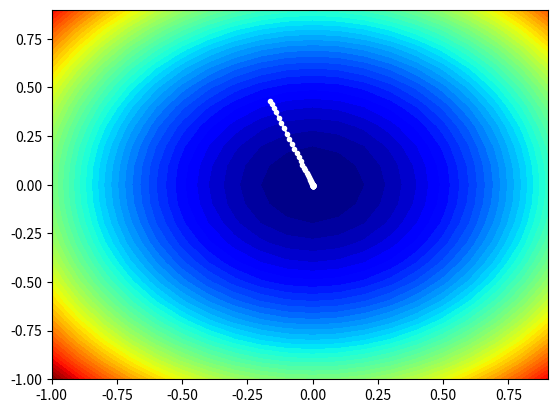

Reproduce this figure in Python.

# example of plotting the nesterov momentum search on a contour plot of the test function
from math import sqrt
from numpy import asarray
from numpy import arange
from numpy.random import rand
from numpy.random import seed
from numpy import meshgrid
from matplotlib import pyplot
from mpl_toolkits.mplot3d import Axes3D
 
# objective function
def objective(x, y):
	return x**2.0 + y**2.0
 
# derivative of objective function
def derivative(x, y):
	return asarray([x * 2.0, y * 2.0])
 
# gradient descent algorithm with nesterov momentum
def nesterov(objective, derivative, bounds, n_iter, step_size, momentum):
	# track all solutions
	solutions = list()
	# generate an initial point
	solution = bounds[:, 0] + rand(len(bounds)) * (bounds[:, 1] - bounds[:, 0])
	# list of changes made to each variable
	change = [0.0 for _ in range(bounds.shape[0])]
	# run the gradient descent
	for it in range(n_iter):
		# calculate the projected solution
		projected = [solution[i] + momentum * change[i] for i in range(solution.shape[0])]
		# calculate the gradient for the projection
		gradient = derivative(projected[0], projected[1])
		# build a solution one variable at a time
		new_solution = list()
		for i in range(solution.shape[0]):
			# calculate the change
			change[i] = (momentum * change[i]) - step_size * gradient[i]
			# calculate the new position in this variable
			value = solution[i] + change[i]
			# store this variable
			new_solution.append(value)
		# store the new solution
		solution = asarray(new_solution)
		solutions.append(solution)
		# evaluate candidate point
		solution_eval = objective(solution[0], solution[1])
		# report progress
		print('>%d f(%s) = %.5f' % (it, solution, solution_eval))
	return solutions
 
# seed the pseudo random number generator
seed(1)
# define range for input
bounds = asarray([[-1.0, 1.0], [-1.0, 1.0]])
# define the total iterations
n_iter = 50
# define the step size
step_size = 0.01
# define momentum
momentum = 0.8
# perform the gradient descent search with nesterov momentum
solutions = nesterov(objective, derivative, bounds, n_iter, step_size, momentum)
# sample input range uniformly at 0.1 increments
xaxis = arange(bounds[0,0], bounds[0,1], 0.1)
yaxis = arange(bounds[1,0], bounds[1,1], 0.1)
# create a mesh from the axis
x, y = meshgrid(xaxis, yaxis)
# compute targets
results = objective(x, y)
# create a filled contour plot with 50 levels and jet color scheme
pyplot.contourf(x, y, results, levels=50, cmap='jet')
# plot the sample as black circles
solutions = asarray(solutions)
pyplot.plot(solutions[:, 0], solutions[:, 1], '.-', color='w')
# show the plot
pyplot.show()